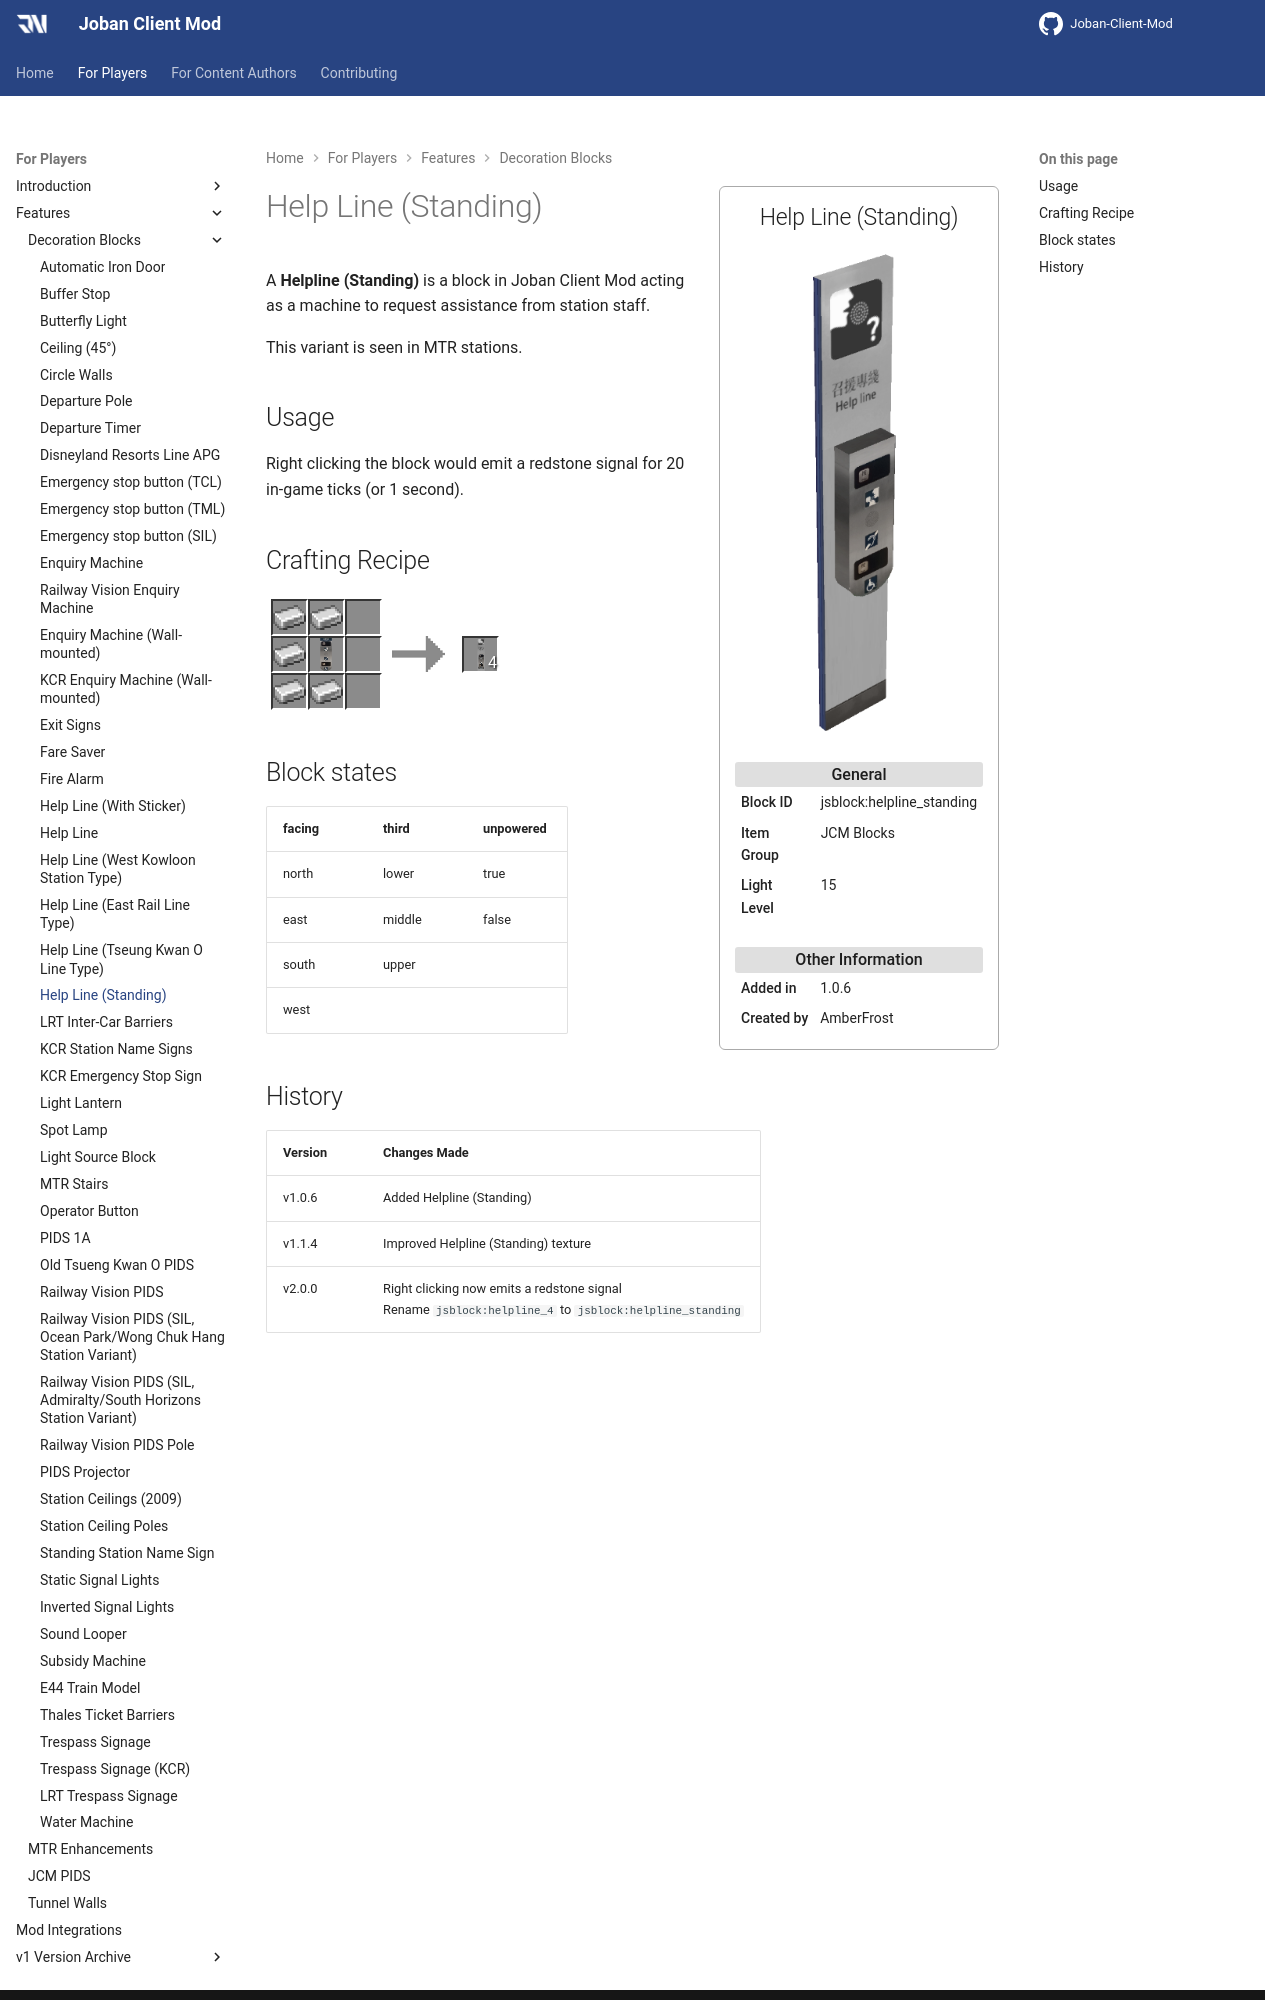

repository: DistrictOfJoban/JCM-Docs · page: v2.2/players/blocks/helpline_standing/index.html · generator: mkdocs

---
block_ids:
- jsblock:helpline_standing
since: 1.0.6
image: JCM_helpline_standing.png
item_group: JCM Blocks
creator: AmberFrost
transparent: false
light_level: 15
recipes:
- jsblock:helpline_standing
---

A **Helpline (Standing)** is a block in Joban Client Mod acting as a machine to request assistance from station staff.

This variant is seen in MTR stations.

## Usage
Right clicking the block would emit a redstone signal for 20 in-game ticks (or 1 second).

## Crafting Recipe
<div class="crafting">
    <div class="crafting-table">
        <!-- row 1 -->
        <div><img src="./crafting/Minecraft_Iron_ingot.png"></div>
        <div><img src="./crafting/Minecraft_Iron_ingot.png"></div>
        <div></div>
        <!-- row 2 -->
        <div><img src="./crafting/Minecraft_Iron_ingot.png"></div>
        <div><img src="./crafting/JCM_Item_Helpline_1.png"></div>
        <div></div>
        <!-- row 3 -->
        <div><img src="./crafting/Minecraft_Iron_ingot.png"></div>
        <div><img src="./crafting/Minecraft_Iron_ingot.png"></div>
        <div></div>
    </div>
    <div class="crafting-arrow"></div>
    <div class="crafting-result" data-count="4">
        <img src="./crafting/JCM_Item_Helpline_standing.png">
    </div>
</div>

## Block states
| facing | third  | unpowered |
|:-------|:-------|:----------|
| north  | lower  | true      |
| east   | middle | false     |
| south  | upper  |           |
| west   |        |           |
